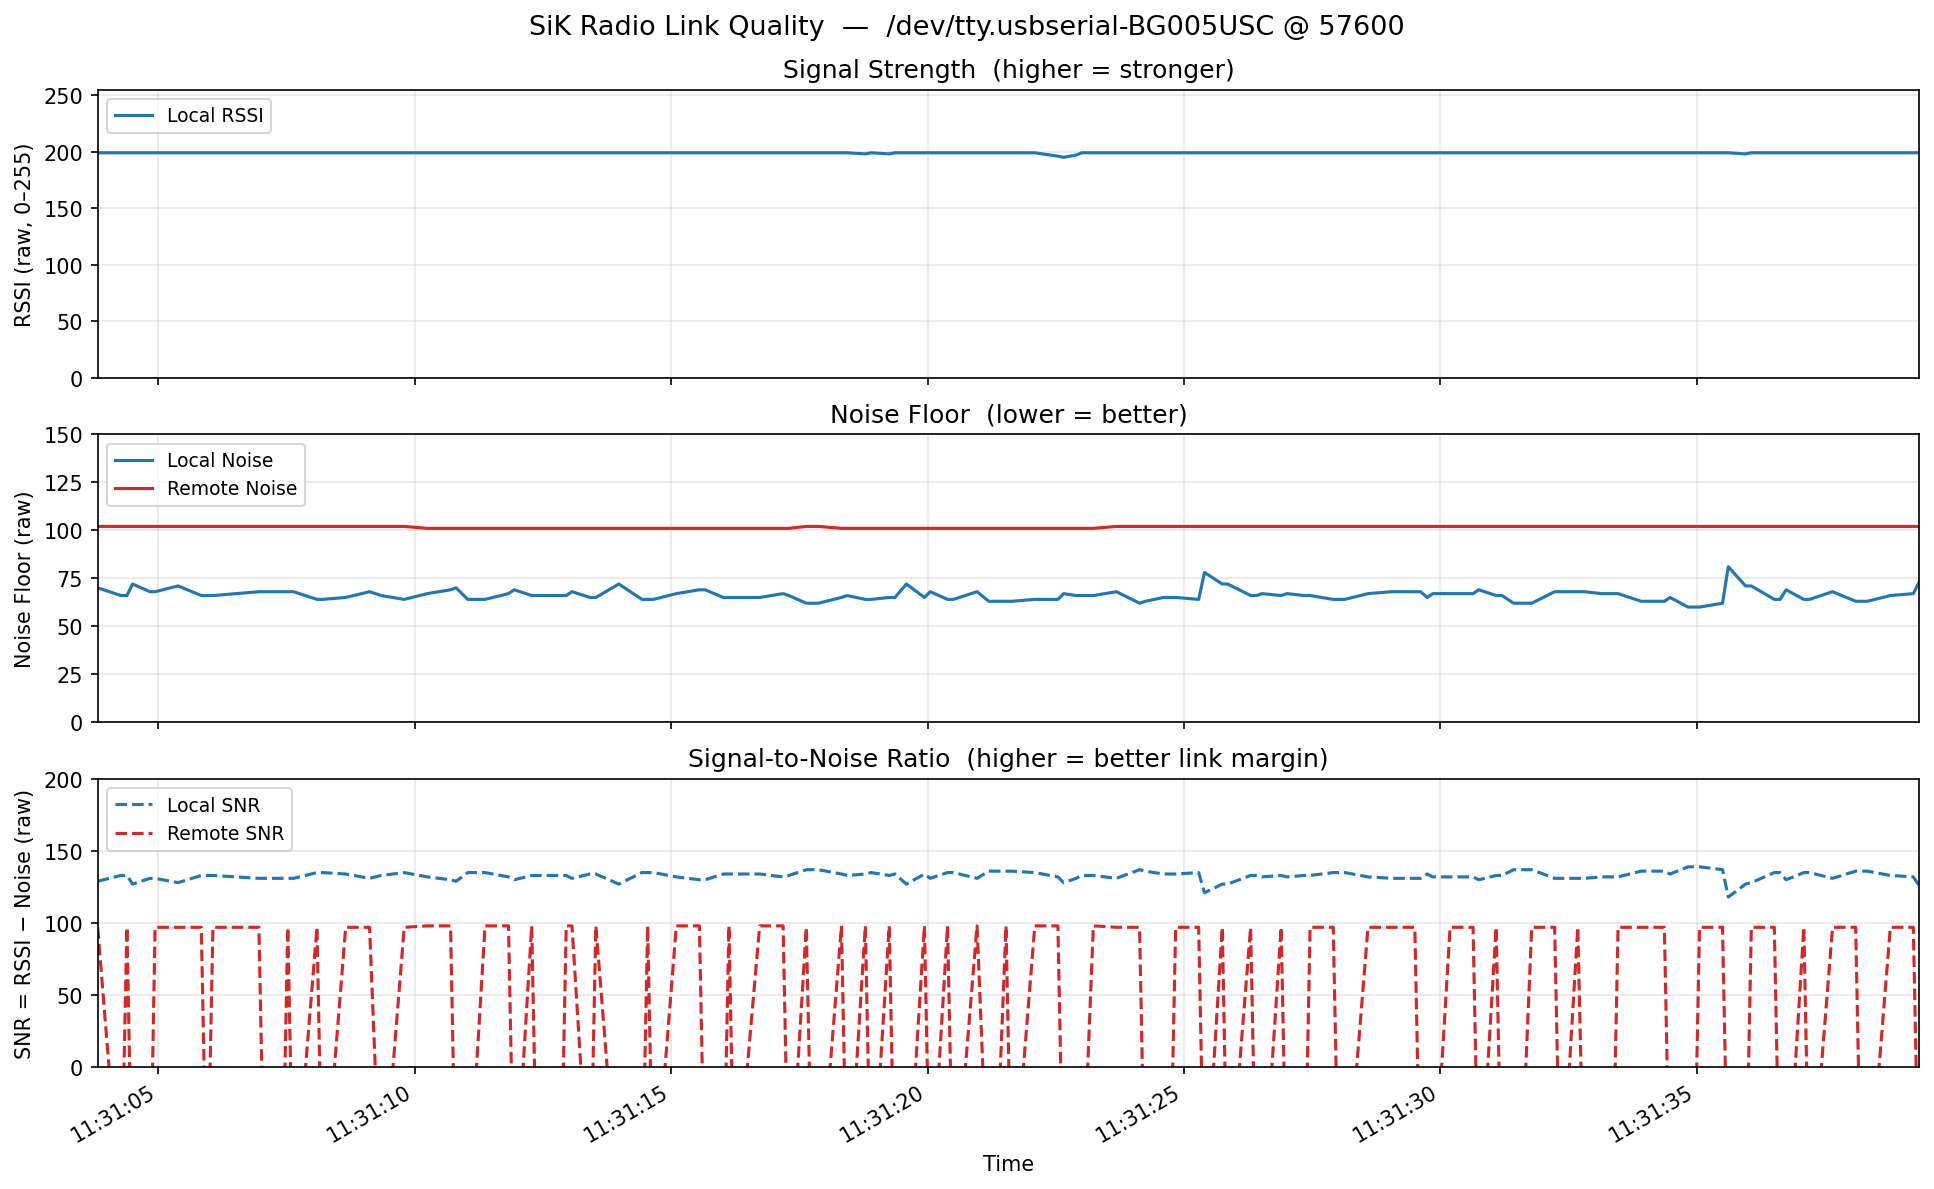

The file beside this chart, header and first rows:
send_time, rtt_ms, node_id, local_rssi, remote_rssi, packets, local_noise, remote_noise, local_snr, remote_snr, txe, rxe, stx, srx, ecc_local, ecc_remote, temp, dco
2026-03-22T11:31:03.813615, 93.11, 1, 199, 199, 2842, 70, 102, 129, 97, 0, 298, 0, 0, 0, 0, 25, 0
2026-03-22T11:31:04.268177, 99.44, 1, 199, 0, 9, 66, 102, 133, -102, 0, 298, 0, 0, 0, 0, 25, 0
2026-03-22T11:31:04.383726, 95.22, 1, 199, 199, 11, 66, 102, 133, 97, 0, 299, 0, 0, 0, 0, 25, 0
2026-03-22T11:31:04.494873, 96.11, 1, 199, 0, 3, 72, 102, 127, -102, 0, 299, 0, 0, 0, 0, 25, 0
2026-03-22T11:31:04.833635, 84.35, 1, 199, 0, 1, 68, 102, 131, -102, 0, 299, 0, 0, 0, 0, 25, 0
2026-03-22T11:31:04.933495, 96.37, 1, 199, 199, 10, 68, 102, 131, 97, 0, 299, 0, 0, 0, 0, 25, 0
2026-03-22T11:31:05.381614, 101.1, 1, 199, 199, 14, 71, 102, 128, 97, 0, 299, 0, 0, 0, 0, 25, 0
2026-03-22T11:31:05.834702, 96.30, 1, 199, 199, 7, 66, 102, 133, 97, 0, 299, 0, 0, 0, 0, 25, 0
2026-03-22T11:31:05.946731, 96.64, 1, 199, 0, 13, 66, 102, 133, -102, 0, 299, 0, 0, 0, 0, 25, 0
2026-03-22T11:31:06.062041, 92.90, 1, 199, 199, 14, 66, 102, 133, 97, 0, 300, 0, 0, 0, 0, 25, 0
2026-03-22T11:31:06.507630, 95.15, 1, 199, 199, 14, 67, 102, 132, 97, 0, 300, 0, 0, 0, 0, 25, 0
2026-03-22T11:31:06.958830, 96.42, 1, 199, 199, 4, 68, 102, 131, 97, 0, 300, 0, 0, 0, 0, 25, 0
2026-03-22T11:31:07.070859, 96.21, 1, 199, 0, 7, 68, 102, 131, -102, 0, 300, 0, 0, 0, 0, 25, 0
2026-03-22T11:31:07.409675, 96.15, 1, 199, 0, 2, 68, 102, 131, -102, 0, 300, 0, 0, 0, 0, 25, 0
2026-03-22T11:31:07.521709, 96.56, 1, 199, 199, 12, 68, 102, 131, 97, 0, 300, 0, 0, 0, 0, 25, 0
2026-03-22T11:31:07.633619, 112.1, 1, 199, 0, 9, 68, 102, 131, -102, 0, 300, 0, 0, 0, 0, 25, 0
2026-03-22T11:31:08.090736, 94.89, 1, 199, 199, 4, 64, 102, 135, 97, 0, 301, 0, 0, 0, 0, 25, 0
2026-03-22T11:31:08.201232, 95.90, 1, 199, 0, 7, 64, 102, 135, -102, 0, 301, 0, 0, 0, 0, 25, 0
2026-03-22T11:31:08.650690, 114.5, 1, 199, 199, 11, 65, 102, 134, 97, 0, 301, 0, 0, 0, 0, 25, 0
2026-03-22T11:31:09.116584, 95.96, 1, 199, 199, 14, 68, 102, 131, 97, 0, 301, 0, 0, 0, 0, 25, 0
2026-03-22T11:31:09.343230, 96.44, 1, 199, 0, 9, 66, 102, 133, -102, 0, 301, 0, 0, 0, 0, 25, 0
2026-03-22T11:31:09.792611, 96.05, 1, 199, 199, 11, 64, 102, 135, 97, 0, 302, 0, 0, 0, 0, 25, 0
2026-03-22T11:31:10.240924, 97.53, 1, 199, 199, 14, 67, 101, 132, 98, 0, 302, 0, 0, 0, 0, 25, 0
2026-03-22T11:31:10.696205, 92.60, 1, 199, 199, 6, 69, 101, 130, 98, 0, 302, 0, 0, 0, 0, 25, 0
2026-03-22T11:31:10.804913, 99.54, 1, 199, 0, 5, 70, 101, 129, -101, 0, 302, 0, 0, 0, 0, 25, 0
2026-03-22T11:31:11.032159, 97.48, 1, 199, 0, 9, 64, 101, 135, -101, 0, 302, 0, 0, 0, 0, 25, 0
2026-03-22T11:31:11.368704, 96.21, 1, 199, 199, 14, 64, 101, 135, 98, 0, 303, 0, 0, 0, 0, 25, 0
2026-03-22T11:31:11.825962, 96.09, 1, 199, 199, 6, 67, 101, 132, 98, 0, 303, 0, 0, 0, 0, 25, 0
2026-03-22T11:31:11.937967, 100.9, 1, 199, 0, 5, 69, 101, 130, -101, 0, 303, 0, 0, 0, 0, 25, 0
2026-03-22T11:31:12.278962, 96.11, 1, 199, 199, 1, 66, 101, 133, 98, 0, 303, 0, 0, 0, 0, 25, 0
2026-03-22T11:31:12.390730, 96.17, 1, 199, 0, 13, 66, 101, 133, -101, 0, 303, 0, 0, 0, 0, 25, 0
2026-03-22T11:31:12.728240, 96.13, 1, 199, 0, 8, 66, 101, 133, -101, 0, 303, 0, 0, 0, 0, 25, 0
2026-03-22T11:31:12.840245, 96.33, 1, 199, 0, 1, 66, 101, 133, -101, 0, 303, 0, 0, 0, 0, 25, 0
2026-03-22T11:31:12.952160, 96.27, 1, 199, 199, 3, 66, 101, 133, 98, 0, 304, 0, 0, 0, 0, 25, 0
2026-03-22T11:31:13.064278, 112, 1, 199, 199, 5, 68, 101, 131, 98, 0, 304, 0, 0, 0, 0, 25, 0
2026-03-22T11:31:13.415907, 98.14, 1, 199, 0, 5, 65, 101, 134, -101, 0, 304, 0, 0, 0, 0, 25, 0
2026-03-22T11:31:13.529839, 96.29, 1, 199, 199, 9, 65, 101, 134, 98, 0, 304, 0, 0, 0, 0, 25, 0
2026-03-22T11:31:13.977337, 97.83, 1, 199, 0, 13, 72, 101, 127, -101, 0, 304, 0, 0, 0, 0, 25, 0
2026-03-22T11:31:14.428012, 86.59, 1, 199, 0, 7, 64, 101, 135, -101, 0, 304, 0, 0, 0, 0, 25, 0
2026-03-22T11:31:14.539894, 96.32, 1, 199, 199, 2, 64, 101, 135, 98, 0, 305, 0, 0, 0, 0, 25, 0
2026-03-22T11:31:14.652446, 96.30, 1, 199, 0, 14, 64, 101, 135, -101, 0, 305, 0, 0, 0, 0, 25, 0
2026-03-22T11:31:15.099521, 87.00, 1, 199, 199, 11, 67, 101, 132, 98, 0, 305, 0, 0, 0, 0, 25, 0
2026-03-22T11:31:15.549340, 96.39, 1, 199, 199, 7, 69, 101, 130, 98, 0, 305, 0, 0, 0, 0, 25, 0
2026-03-22T11:31:15.661802, 100.4, 1, 199, 0, 7, 69, 101, 130, -101, 0, 305, 0, 0, 0, 0, 25, 0
2026-03-22T11:31:16.014116, 94.94, 1, 199, 0, 1, 65, 101, 134, -101, 0, 305, 0, 0, 0, 0, 25, 0
2026-03-22T11:31:16.125142, 96.86, 1, 199, 199, 17, 65, 101, 134, 98, 0, 305, 0, 0, 0, 0, 25, 0
2026-03-22T11:31:16.237223, 95.49, 1, 199, 0, 18, 65, 101, 134, -101, 0, 306, 0, 0, 0, 0, 25, 0
2026-03-22T11:31:16.724531, 103.6, 1, 199, 199, 14, 65, 101, 134, 98, 0, 306, 0, 0, 0, 0, 25, 0
2026-03-22T11:31:17.181926, 96.19, 1, 199, 199, 6, 67, 101, 132, 98, 0, 306, 0, 0, 0, 0, 25, 0
2026-03-22T11:31:17.294085, 95.83, 1, 199, 0, 5, 66, 101, 133, -101, 0, 306, 0, 0, 0, 0, 25, 0
2026-03-22T11:31:17.633960, 102.5, 1, 199, 199, 4, 62, 102, 137, 97, 0, 306, 0, 0, 0, 0, 25, 0
2026-03-22T11:31:17.757838, 95.58, 1, 199, 0, 10, 62, 102, 137, -102, 0, 306, 0, 0, 0, 0, 25, 0
2026-03-22T11:31:17.869069, 96.06, 1, 199, 0, 9, 62, 102, 137, -102, 0, 306, 0, 0, 0, 0, 25, 0
2026-03-22T11:31:18.319852, 96.32, 1, 199, 199, 8, 65, 101, 134, 98, 0, 307, 0, 0, 0, 0, 25, 0
2026-03-22T11:31:18.431935, 96.02, 1, 199, 0, 3, 66, 101, 133, -101, 0, 307, 0, 0, 0, 0, 25, 0
2026-03-22T11:31:18.786208, 97.43, 1, 198, 199, 5, 64, 101, 134, 98, 0, 307, 0, 0, 0, 0, 25, 0
2026-03-22T11:31:18.899203, 96.30, 1, 199, 0, 6, 64, 101, 135, -101, 0, 307, 0, 0, 0, 0, 25, 0
2026-03-22T11:31:19.251956, 95.52, 1, 198, 199, 2, 65, 101, 133, 98, 0, 307, 0, 0, 0, 0, 25, 0
2026-03-22T11:31:19.363224, 95.66, 1, 199, 0, 12, 65, 101, 134, -101, 0, 307, 0, 0, 0, 0, 25, 0
2026-03-22T11:31:19.586514, 96.15, 1, 199, 0, 9, 72, 101, 127, -101, 0, 307, 0, 0, 0, 0, 25, 0
... 80 more rows
